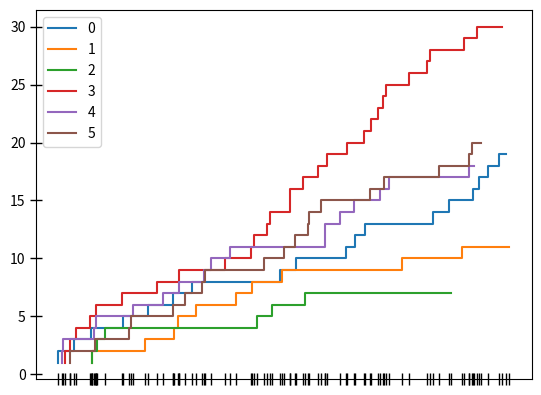

Source code (Python):
import numpy as np
import matplotlib.pyplot as plt

def sample_d_im(u,l,b):
    if u >= 1 - np.exp(-l/b):
        return np.inf
    return - 1/b * np.log(1 + b/l * np.log(1-u))
sample_d_im = np.vectorize(sample_d_im)

def HawkesSim(T, mu, b, Y, lamb0 = None, plot = True):
    '''
    Simulates M-dimentional Hawkes point process

    Parameters
    ----------
    T : Time period covered by the Simulator
    mu : Base intensities for each point process
    b : Cross-perseverance of the effect of an event on each point process.
            High b => Short-lived effect
    Y : random generator for jumps in intensity due to an event
    lamb0 : Initial cross-intensities

    Returns
    -------
    r : Event times for all point processes
    causes : Cause of the event at the corresponding event time in r.
                -1 => Immigrant
    effects : Label (0 to M-1) for event at the corresponding event time in r

    '''
    
    M = len(mu)
    r = [0,]
    causes = []
    effects = []
    if lamb0 is not None:
        lamb = lamb0.copy()
    else:
        lamb = np.zeros(shape = (M,M))
    
    while r[-1] < T:
        
        U = np.random.uniform(size = (M,M))
        
        # Sample waiting times for children
        d_im = sample_d_im(U, lamb, b)
        min_index_child = np.argmin(d_im)
        i = min_index_child//M
        m = min_index_child - M*i
        min_d_child = d_im[i,m]
        
        # Sample waiting times for immigrants
        d0 = np.random.exponential(scale = 1/mu)
        min_index_immigrant = np.argmin(d0)
        min_d_immigrant = d0[min_index_immigrant]
        
        # Find lowest waiting time
        if min_d_immigrant < min_d_child:
            d = min_d_immigrant
            i = -1
            m = min_index_immigrant
        else:
            d = min_d_child
        
        # Logging
        r.append(r[-1]+d)
        causes.append(i)
        effects.append(m)
        
        # Update intensities
        lamb = lamb * np.exp( -b * d )
        lamb[m,:] += Y(m, M)
    
    r = np.asarray(r)[1:-1]
    causes = np.asarray(causes)[:-1]
    effects = np.asarray(effects)[:-1]
    
    if plot:
        plotHawkes(M, r, effects)
    
    return r, causes, effects

def plotHawkes(M, r, effects):
    if len(r)<3:
        print('Not enough points.')
        return
    
    ax = plt.axes()
    for i in range(M):
        ith_process = r[effects == i]
        plt.step(ith_process, np.arange(1, len(ith_process)+1), label = i)
    if len(r)<1e3:
        plt.xticks(r)
        ax.xaxis.set_major_formatter(plt.NullFormatter())
        ax.tick_params(length = 8, width = 1, direction = 'inout')
    plt.legend()
    plt.show()

M = 6
b = np.random.normal(loc = 0.5, size = (M,M))**2
mu = 1+np.random.normal(size = M)**2
def generateY(m, M):
    return np.min(b)

r, c, e = HawkesSim(10, mu, b, generateY)
